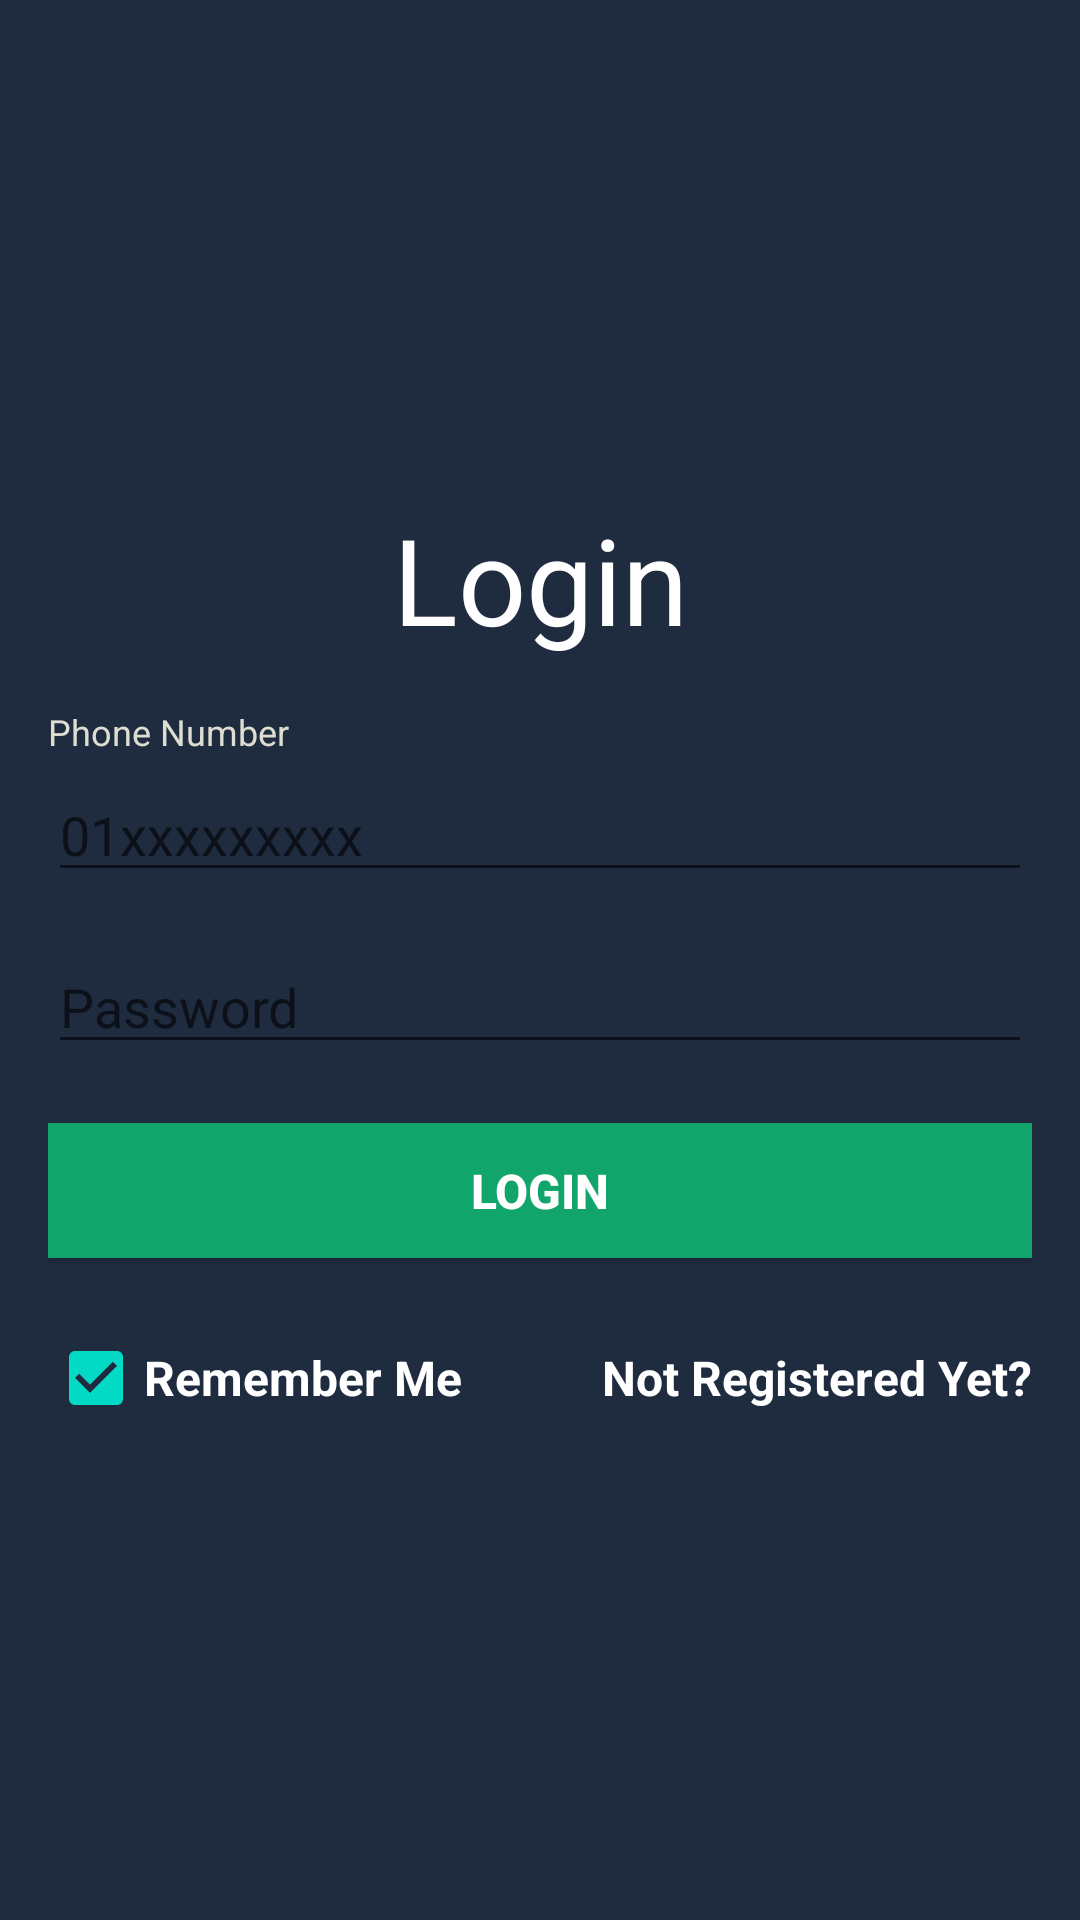

Reconstruct the res/layout file that produces this screen, plus the resources it refers to.
<!-- AndroidManifest.xml: application theme Theme.IVerify -->
<!-- res/layout/activity_login.xml -->
<?xml version="1.0" encoding="utf-8"?>
<LinearLayout xmlns:android="http://schemas.android.com/apk/res/android"
    xmlns:tools="http://schemas.android.com/tools"
    android:layout_width="match_parent"
    android:layout_height="match_parent"
    android:layout_gravity="center"
    android:background="#ff1f2b3f"
    android:gravity="center"
    android:orientation="horizontal"
    android:padding="16dp"
    tools:context=".LoginActivity">

    <LinearLayout
        android:layout_width="match_parent"
        android:layout_height="match_parent"
        android:gravity="center|left"
        android:orientation="vertical"
        tools:ignore="RtlHardcoded">

        
        <TextView
            android:id="@+id/headingTextView"
            android:layout_width="match_parent"
            android:layout_height="wrap_content"
            android:layout_marginTop="10dp"
            android:layout_marginBottom="16dp"
            android:gravity="center"
            android:text="Login"
            android:textColor="@color/white"
            android:textSize="40sp"
            tools:ignore="HardcodedText" />

        
        <TextView
            android:layout_width="wrap_content"
            android:layout_height="wrap_content"
            android:layout_marginBottom="4dp"
            android:text="Phone Number"
            android:textColor="#DDDDD1"
            android:textSize="12sp"
            tools:ignore="HardcodedText" />

        
        <EditText
            android:id="@+id/phoneNumberEditText"
            android:layout_width="match_parent"
            android:layout_height="wrap_content"
            android:layout_marginBottom="16dp"
            android:hint="01xxxxxxxxx"
            android:inputType="phone"
            android:singleLine="true"
            android:textColor="@android:color/white"
            tools:ignore="Autofill,HardcodedText" />


        <FrameLayout
            android:layout_width="match_parent"
            android:layout_height="wrap_content"
            android:layout_marginBottom="16dp">

            
            <EditText
                android:id="@+id/passwordEditText"
                android:layout_width="match_parent"
                android:layout_height="wrap_content"
                android:hint="Password"
                android:inputType="textPassword"
                android:singleLine="true"
                android:textColor="@android:color/white"
                android:paddingEnd="40dp"/>

            
            <ImageView
                android:id="@+id/visibilityButton"
                android:layout_width="45dp"
                android:layout_height="45dp"
                android:layout_gravity="end|center_vertical"
                android:src="@drawable/show"
                android:padding="8dp"
                android:clickable="true"
                android:focusable="true" />
        </FrameLayout>

        
        <Button
            android:id="@+id/loginButton"
            android:layout_width="match_parent"
            android:layout_height="45dp"
            android:layout_marginBottom="16dp"
            android:background="#12A56B"
            android:text="LOGIN"
            android:textColor="@android:color/white"
            android:textSize="16sp"
            android:textStyle="bold"
            tools:ignore="HardcodedText" />

        
        <ProgressBar
            android:id="@+id/progressBar"
            android:layout_width="match_parent"
            android:layout_height="45dp"
            android:layout_marginBottom="16dp"
            android:visibility="gone" />

        
        <LinearLayout
            android:layout_width="match_parent"
            android:layout_height="wrap_content"
            android:orientation="horizontal"
            android:weightSum="2">

            
            <CheckBox
                android:id="@+id/rememberCheckBox"
                android:layout_width="wrap_content"
                android:layout_height="wrap_content"
                android:layout_weight="1"
                android:checked="true"
                android:text="Remember Me"
                android:textColor="@android:color/white"
                android:textSize="16sp"
                android:textStyle="bold"
                tools:ignore="HardcodedText" />

            
            <TextView
                android:id="@+id/registerTextView"
                android:layout_width="wrap_content"
                android:layout_height="wrap_content"
                android:layout_weight="1"
                android:color="#FF0000"
                android:gravity="end"
                android:text="Not Registered Yet?"
                android:textColor="@android:color/white"
                android:textSize="16sp"
                android:textStyle="bold"
                tools:ignore="HardcodedText" />
        </LinearLayout>

    </LinearLayout>


</LinearLayout>
<!-- resources referenced by this layout -->
<resources>
  <style name="Theme.IVerify" parent="Theme.MaterialComponents.DayNight.DarkActionBar">
          
          <item name="colorPrimary">@color/purple_500</item>
          <item name="colorPrimaryVariant">@color/purple_700</item>
          <item name="colorOnPrimary">@color/white</item>
          
          <item name="colorSecondary">@color/teal_200</item>
          <item name="colorSecondaryVariant">@color/teal_700</item>
          <item name="colorOnSecondary">@color/black</item>
          
          <item name="android:statusBarColor">?attr/colorPrimaryVariant</item>
          
      </style>
  <!-- not gathered from this repository: default colours our renderer supplied (Android Studio template values) -->
  <color name="purple_500">#FF6200EE</color>
  <color name="purple_700">#FF3700B3</color>
  <color name="teal_200">#FF03DAC5</color>
  <color name="teal_700">#FF018786</color>
  <color name="black">#FF000000</color>
  <color name="white">#FFFFFFFF</color>
</resources>
